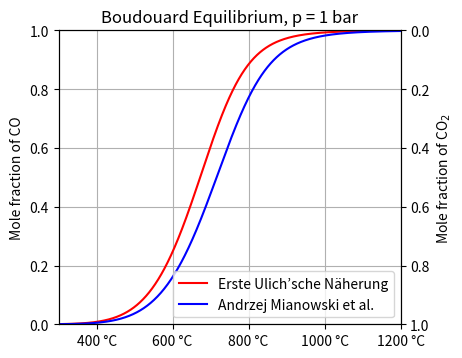
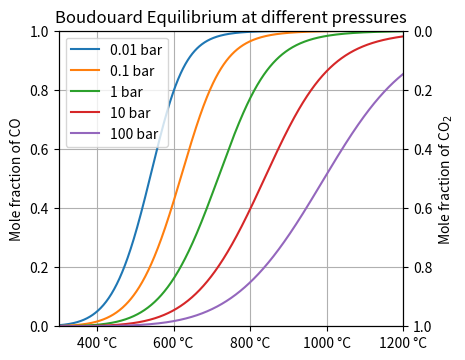

Here is the Python script that generated these plots, in order:
# -*- coding: utf-8 -*-
"""
Created on Thu Aug 15 12:33:20 2024
"""

import numpy as np
import matplotlib.pyplot as plt
from scipy.optimize import fsolve
from matplotlib.ticker import FormatStrFormatter
import datetime
t_Start = datetime.datetime.now()

# Constants
R = 8.314           # J/(mol*K)
cm_per_inch = 2.54  # cm per inch

# Temperature range
T_start = 300       # °C
T_end = 1200        # °C
temperatures_C = np.linspace(T_start, T_end, int((T_end-T_start)+1))
temperatures_K = temperatures_C + 273.15 # conversion to Kelvin

# Initial pressures
# unit shoult not matter since the values are relative, 
# so if p_standard is equal to p_total the result should always be the same...
# ...but it is not, I am not sure why. So use bar.
# pressure effect according to formula (32): https://link.springer.com/article/10.1007/s10973-012-2334-2
p_standard = 1  # bar
p_total = 1   # bar


# different Equilibrium constant functions
# Erste Ulich’sche Näherung, https://av.tib.eu/media/15706
d_R_H = 172530  # J/mol
d_R_S = 176.69  # J/(mol*K)
def K_eq_formula1(T):
    d_R_G = d_R_H - d_R_S * T
    return np.exp(-d_R_G / (R * T))

# Andrzej Mianowski et al., formula (34): https://link.springer.com/article/10.1007/s10973-012-2334-2
def K_eq_formula2(T):
    return np.exp(-20780.9 / T + 20.32)


# Function to calculate and plot equilibrium for a given K_eq function
def calculate_mole_fractions(K_eq_func, p_total, label, color):
    mole_fractions_CO = []
    mole_fractions_CO2 = []
    p_CO = []
    p_CO2 = []
    p_CO2_initial = p_total*0.5
    p_CO_initial = 0.0
    for T in temperatures_K:
        # Use fsolve to adjust p_CO2_initial until p_total_eq = p_total
        p_CO2_init_adjusted = fsolve(equilibrium_function, p_CO2_initial, args=(K_eq_func, T, p_total, p_CO_initial))[0]
        # Calculate equilibrium pressures with the adjusted p_CO2_initial
        K_eq = K_eq_func(T)
        K_eq_p_corrected = K_eq# * (p_standard/p_total)
        x = 1/8 * (K_eq_p_corrected**0.5 * (8 * p_CO_initial + 16 * p_CO2_init_adjusted + K_eq_p_corrected)**0.5 - 4 * p_CO_initial - K_eq_p_corrected)
        p_CO2_eq = p_CO2_init_adjusted - x
        p_CO_eq = p_CO_initial + 2 * x
        #print(p_CO2_eq+p_CO_eq, p_CO_eq, p_total-p_CO2_eq)
        p_CO.append(p_CO_eq)
        p_CO2.append(p_CO2_eq)
        # Mole fractions
        mole_fraction_CO = p_CO_eq / p_total
        mole_fractions_CO.append(mole_fraction_CO)
        mole_fraction_CO2 = p_CO2_eq / p_total
        mole_fractions_CO2.append(mole_fraction_CO2)
    
    if color == "none":
        ax1.plot(temperatures_C, mole_fractions_CO, label=label)
    else:
        ax1.plot(temperatures_C, mole_fractions_CO, label=label, color=color)



# isobaric calculation: We need to iterate to find the correct initial pressure 
# to end up with the sum of both partial pressures equal to p_total
# Function to first calculate equilibrium pressures and then the error to the target pressure to correct for changes in volume
def equilibrium_function(p_CO2_initial, K_eq_func, T, p_total, p_CO_initial):
    K_eq = K_eq_func(T)
    K_eq_p_corrected = K_eq# * (p_standard/p_total)
    x = 1/8 * (K_eq_p_corrected**0.5 * (8 * p_CO_initial + 16 * p_CO2_initial + K_eq_p_corrected)**0.5 - 4 * p_CO_initial - K_eq_p_corrected)
    p_CO2_eq = p_CO2_initial - x
    p_CO_eq = p_CO_initial + 2 * x
    p_total_eq = p_CO2_eq + p_CO_eq
    return p_total_eq - p_total


# prepare Plot for the results
fig, ax1 = plt.subplots(dpi=200, figsize=(12/cm_per_inch, 9/cm_per_inch))

# actual calculation
calculate_mole_fractions(K_eq_formula1, p_total, "Erste Ulich’sche Näherung", "r")
calculate_mole_fractions(K_eq_formula2, p_total, "Andrzej Mianowski et al.", "b")


# Plot settings and annotation
ax1.set_ylabel('Mole fraction of CO', color='k')
ax1.tick_params(axis='y', colors='k')
ax1.tick_params(axis='x', colors='k')
ax1.xaxis.set_major_formatter(FormatStrFormatter('%g °C'))
ax1.set_ylim(ymin=0, ymax=1)
ax1.set_xlim(xmin=T_start, xmax=T_end)

# Secondary y-axis for CO2 mole fraction
ax2 = ax1.twinx()
ax2.set_ylim(ax1.get_ylim()[::-1])  # Reverse the y-axis
ax2.set_ylabel('Mole fraction of CO$_2$', color='k')
ax2.tick_params(axis='y', colors='k')

ax1.legend(loc='best');
ax1.grid(True)
plt.tight_layout()
plt.title(f'Boudouard Equilibrium, p = {p_total:.0f} bar', color='k')





# calculation and plot for different pressures
p_start = 0.01
p_end = 100
p_array = np.logspace(np.log10(p_start), np.log10(p_end), int((np.log10(p_end)-np.log10(p_start))+1), base=10)
# prepare Plot for the results
fig, ax1 = plt.subplots(dpi=300, figsize=(12/cm_per_inch, 9/cm_per_inch))

for p in p_array:
    if p >= 1:
        label = f"{p:.0f} bar"
    else:
        n_digits = int(-np.log10(p))
        label = f"{p:.{n_digits}f} bar"
    calculate_mole_fractions(K_eq_formula2, p, label, "none")
    
# Plot settings and annotation
ax1.set_ylabel('Mole fraction of CO', color='k')
ax1.tick_params(axis='y', colors='k')
ax1.tick_params(axis='x', colors='k')
ax1.xaxis.set_major_formatter(FormatStrFormatter('%g °C'))
ax1.set_ylim(ymin=0, ymax=1)
ax1.set_xlim(xmin=T_start, xmax=T_end)

# Secondary y-axis for CO2 mole fraction
ax2 = ax1.twinx()
ax2.set_ylim(ax1.get_ylim()[::-1])  # Reverse the y-axis
ax2.set_ylabel('Mole fraction of CO$_2$', color='k')
ax2.tick_params(axis='y', colors='k')

ax1.legend(loc='best');
ax1.grid(True)
plt.tight_layout()
plt.title('Boudouard Equilibrium at different pressures', color='k')


plt.show()

t_Ende = datetime.datetime.now()
print("Runtime total: ", t_Ende - t_Start) # about 1 second for me
